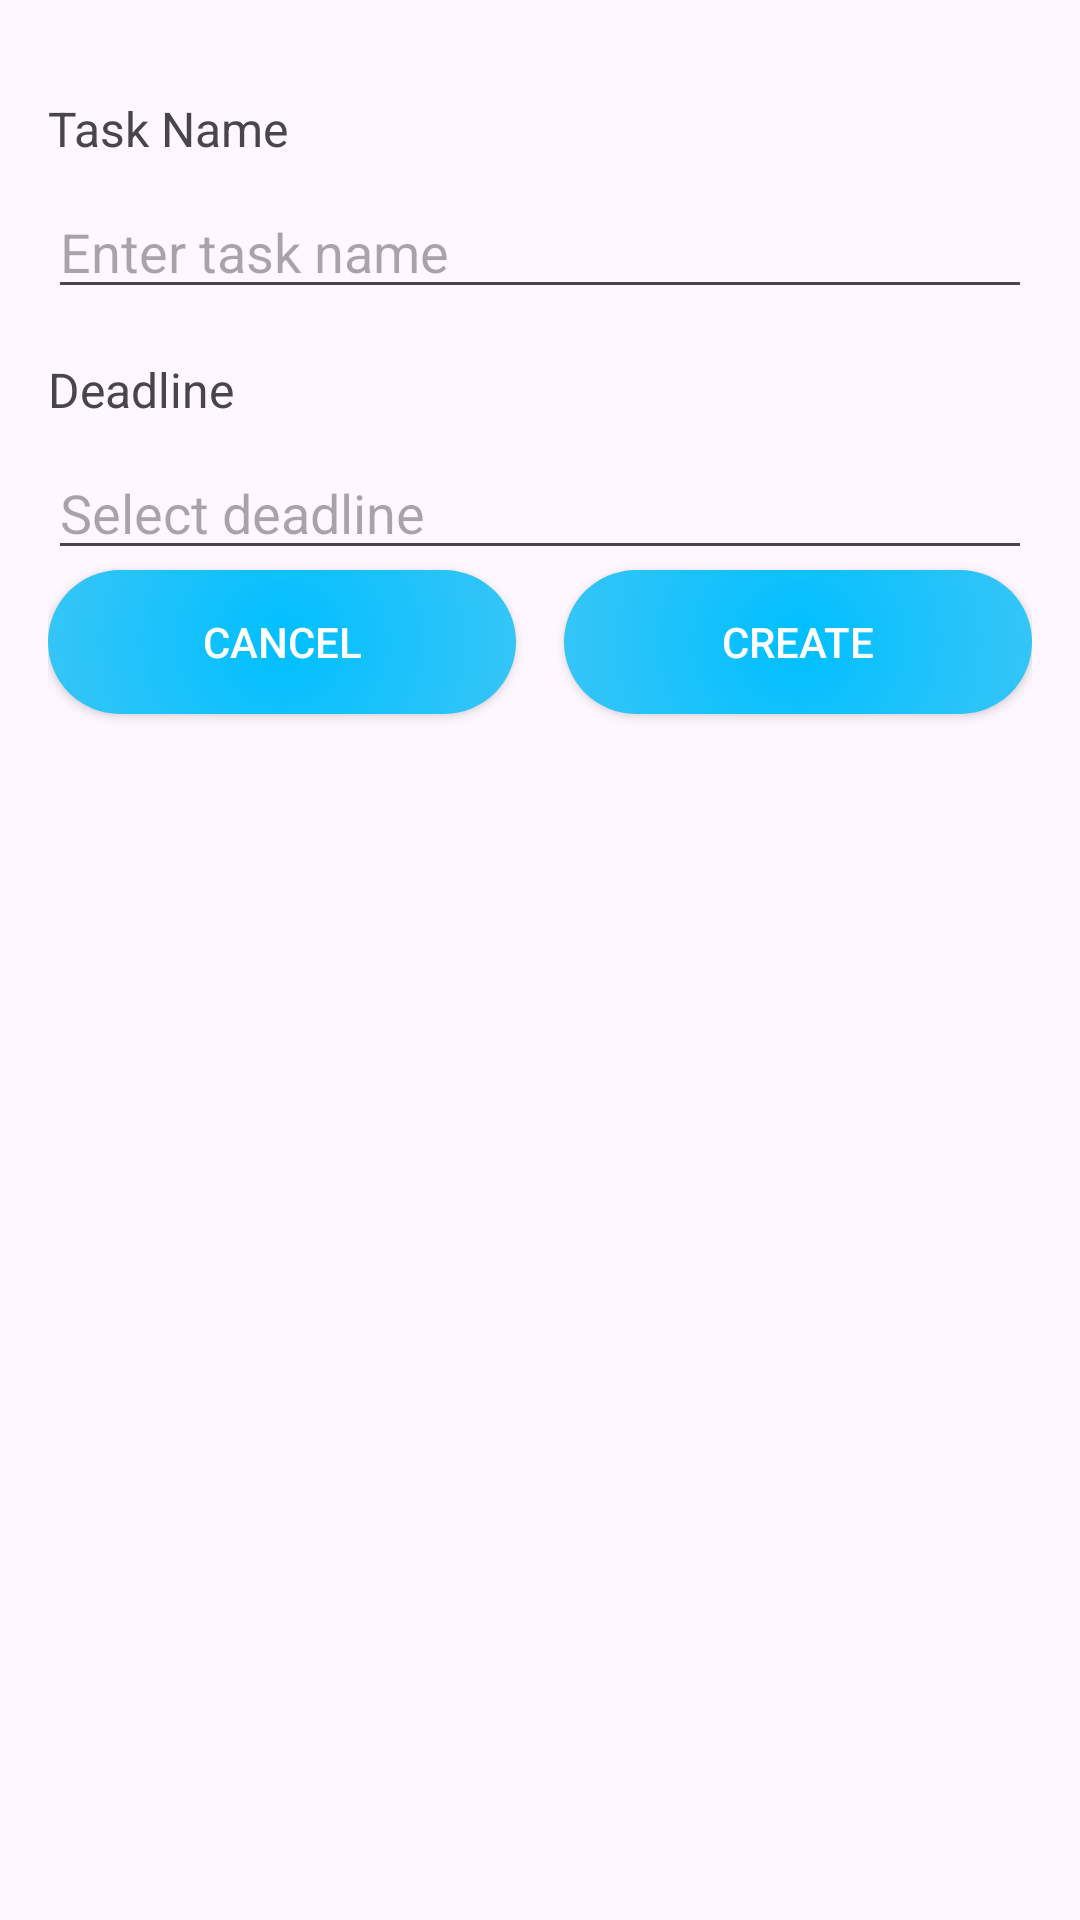

The Android layout XML behind this screen, and the referenced resources:
<!-- AndroidManifest.xml: application theme Theme.HomeManagement -->
<!-- res/layout/fragment_task_create.xml -->
<?xml version="1.0" encoding="utf-8"?>
<androidx.constraintlayout.widget.ConstraintLayout xmlns:android="http://schemas.android.com/apk/res/android"
    xmlns:app="http://schemas.android.com/apk/res-auto"
    xmlns:tools="http://schemas.android.com/tools"
    android:layout_width="match_parent"
    android:layout_height="match_parent"
    android:padding="16dp"
    tools:context=".TaskCreateFragment"
    android:background="?android:attr/colorBackground">

    <TextView
        android:id="@+id/tvTaskNameLabel"
        android:layout_width="wrap_content"
        android:layout_height="wrap_content"
        android:text="Task Name"
        android:textSize="16sp"
        app:layout_constraintStart_toStartOf="parent"
        app:layout_constraintTop_toTopOf="parent"
        android:layout_marginTop="16dp" />

    <EditText
        android:id="@+id/etTaskName"
        android:layout_width="0dp"
        android:layout_height="wrap_content"
        android:hint="Enter task name"
        android:inputType="text"
        app:layout_constraintStart_toStartOf="parent"
        app:layout_constraintEnd_toEndOf="parent"
        app:layout_constraintTop_toBottomOf="@id/tvTaskNameLabel"
        android:layout_marginTop="8dp" />

    <TextView
        android:id="@+id/tvDeadlineLabel"
        android:layout_width="wrap_content"
        android:layout_height="wrap_content"
        android:text="Deadline"
        android:textSize="16sp"
        app:layout_constraintStart_toStartOf="parent"
        app:layout_constraintTop_toBottomOf="@id/etTaskName"
        android:layout_marginTop="16dp" />



    <EditText
        android:id="@+id/etDeadline"
        android:layout_width="0dp"
        android:layout_height="wrap_content"
        android:hint="Select deadline"
        android:inputType="none"
        android:focusable="false"
        app:layout_constraintStart_toStartOf="parent"
        app:layout_constraintEnd_toEndOf="parent"
        app:layout_constraintTop_toBottomOf="@id/tvDeadlineLabel"
        android:layout_marginTop="8dp" />

    <androidx.appcompat.widget.AppCompatButton
        android:id="@+id/btnCancel"
        android:layout_width="0dp"
        android:layout_height="wrap_content"
        android:text="Cancel"
        android:textColor="@color/white"
        android:background="@drawable/about_menu_button_gradient"
        app:layout_constraintStart_toStartOf="parent"
        app:layout_constraintEnd_toStartOf="@id/btnCreate"

        app:layout_constraintTop_toBottomOf="@+id/etDeadline"
        android:layout_marginEnd="8dp"
        android:layout_marginBottom="16dp" />

    <androidx.appcompat.widget.AppCompatButton
        android:id="@+id/btnCreate"
        android:layout_width="0dp"
        android:layout_height="wrap_content"
        android:text="Create"
        android:textColor="@color/white"
        android:background="@drawable/about_menu_button_gradient"
        app:layout_constraintStart_toEndOf="@id/btnCancel"
        app:layout_constraintEnd_toEndOf="parent"
        app:layout_constraintTop_toBottomOf="@+id/etDeadline"
        android:layout_marginStart="8dp"
        android:layout_marginBottom="16dp"
        />

</androidx.constraintlayout.widget.ConstraintLayout>
<!-- resources referenced by this layout -->
<resources>
  <color name="white">#FFFFFFFF</color>
  <!-- drawable about_menu_button_gradient (drawable) -->
  <shape xmlns:android="http://schemas.android.com/apk/res/android"
      android:shape="rectangle">
      <gradient
          android:startColor="#00BFFF"
          android:endColor="#87CEEB"
          android:type="radial"
          android:centerX="50%"
          android:centerY="50%"
          android:gradientRadius="600"/>
      <corners android:radius="24dp" />
  </shape>
  <style name="Theme.HomeManagement" parent="Base.Theme.HomeManagement" />
  <style name="Base.Theme.HomeManagement" parent="Theme.Material3.DayNight.NoActionBar">
          
          <item name="colorPrimary">@color/green</item>
          <item name="colorPrimaryVariant">@color/green</item>
          <item name="android:statusBarColor">@color/green</item>
      </style>
  <color name="green">#4fa853</color>
</resources>
